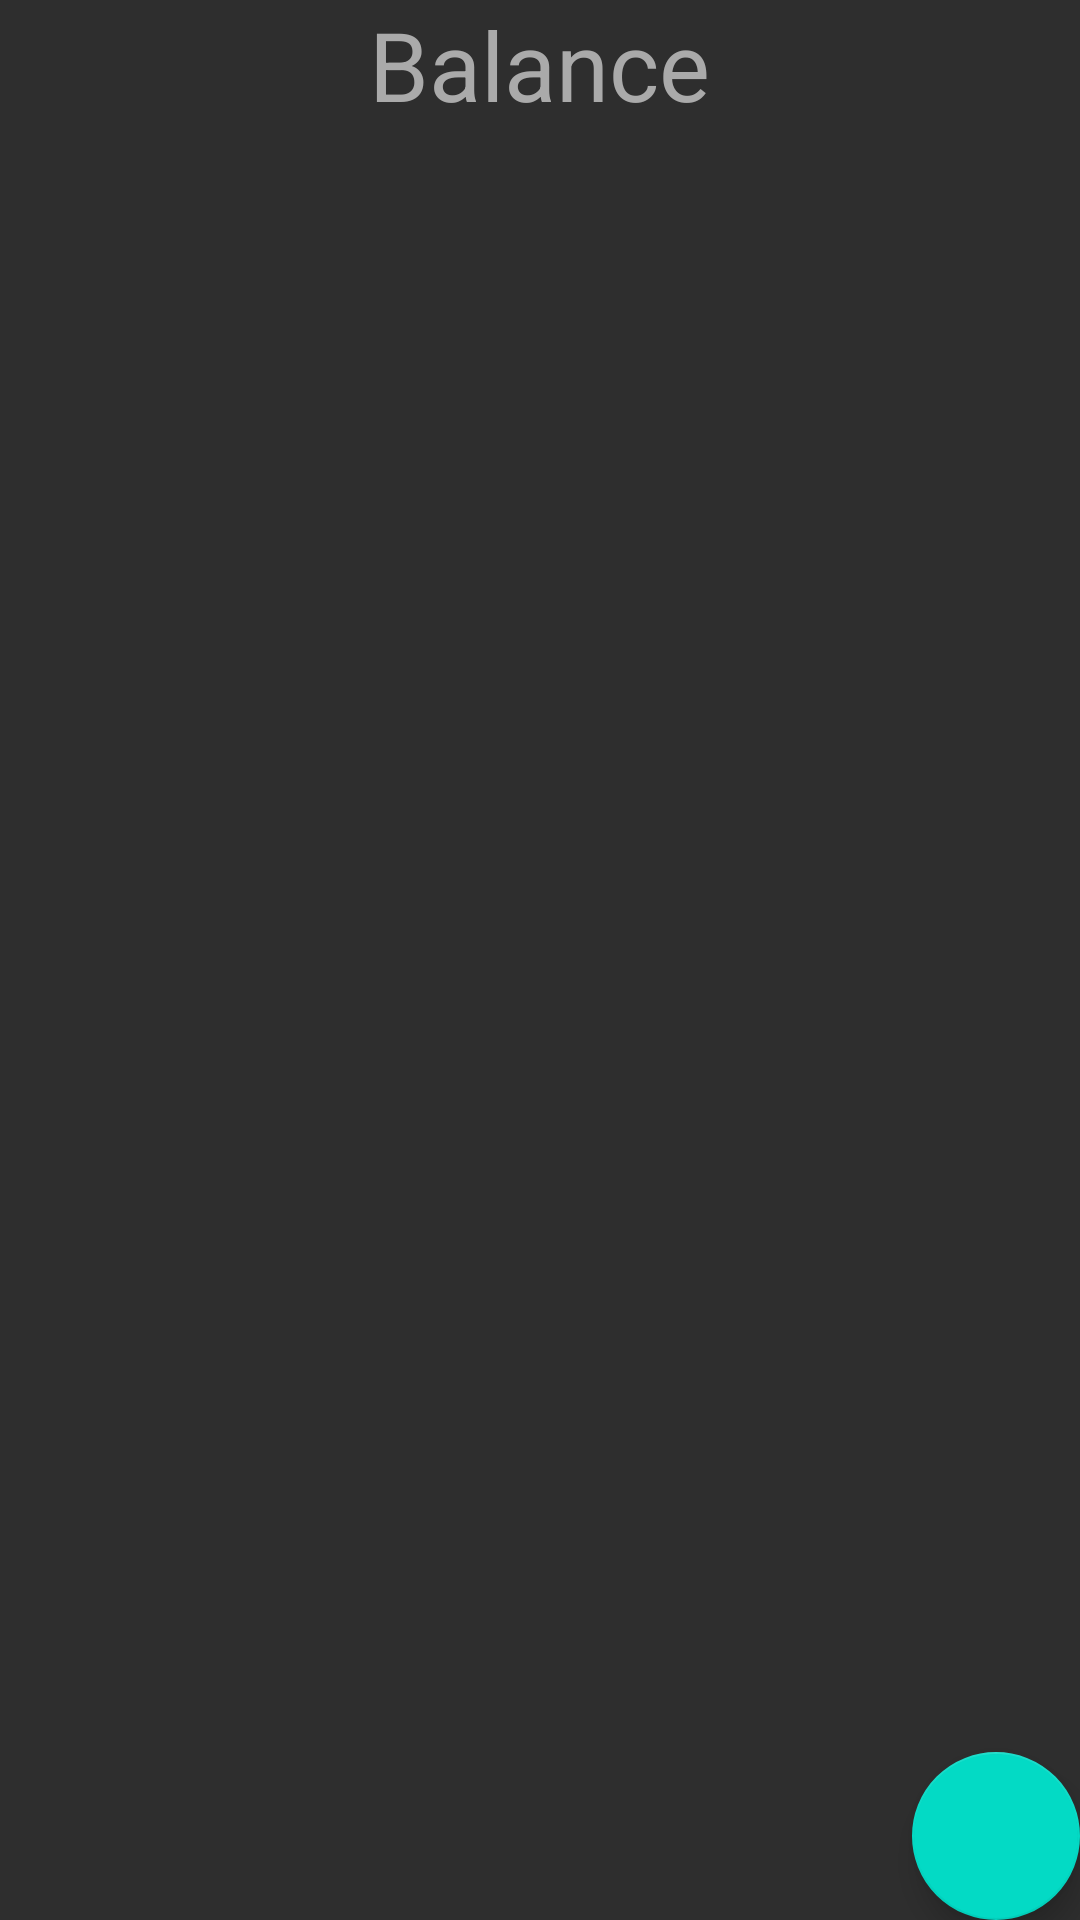

Produce the Android XML layout that renders to this screen, including the resource entries it uses.
<!-- AndroidManifest.xml: application theme Theme.AndWallet -->
<!-- res/layout/activity_main.xml -->
<?xml version="1.0" encoding="utf-8"?>
<androidx.coordinatorlayout.widget.CoordinatorLayout xmlns:android="http://schemas.android.com/apk/res/android"
    xmlns:app="http://schemas.android.com/apk/res-auto"
    xmlns:tools="http://schemas.android.com/tools"
    android:layout_width="match_parent"
    android:layout_height="match_parent"
    tools:context=".MainActivity">

    <include layout="@layout/content_main" />

    <com.google.android.material.floatingactionbutton.FloatingActionButton
        android:id="@+id/fab"
        android:layout_width="wrap_content"
        android:layout_height="wrap_content"
        android:layout_gravity="bottom|end"
        android:layout_margin="@dimen/fab_margin"
        android:src="@drawable/ic_add_white_36dp"/>

</androidx.coordinatorlayout.widget.CoordinatorLayout>
<!-- res/layout/content_main.xml (included above) -->
<?xml version="1.0" encoding="utf-8"?>
<LinearLayout
    xmlns:android="http://schemas.android.com/apk/res/android"
    xmlns:app="http://schemas.android.com/apk/res-auto"
    xmlns:tools="http://schemas.android.com/tools"
    android:layout_height="match_parent"
    android:layout_width="match_parent"
    android:orientation="vertical"
    android:gravity="center_horizontal" >

    <TextView
        android:id="@+id/balanceTextView"
        android:layout_width="wrap_content"
        android:layout_height="wrap_content"
        android:textSize="32sp"
        android:text="Balance" />

    <androidx.recyclerview.widget.RecyclerView
        android:id="@+id/MainRecyclerView"
        android:layout_width="match_parent"
        android:layout_height="match_parent"
        app:layout_behavior="@string/appbar_scrolling_view_behavior"
        tools:listitem="@layout/item_transaction" />

</LinearLayout>
<!-- res/layout/item_transaction.xml (included above) -->
<?xml version="1.0" encoding="utf-8"?>
<LinearLayout xmlns:android="http://schemas.android.com/apk/res/android"
    xmlns:tools="http://schemas.android.com/tools"
    android:layout_width="match_parent"
    android:layout_height="wrap_content"
    android:gravity="center"
    android:orientation="horizontal"
    android:paddingLeft="16dp"
    android:paddingTop="8dp"
    android:paddingRight="16dp"
    android:paddingBottom="8dp">

    <ImageView
        android:id="@+id/TransactionIconImageView"
        android:layout_width="64dp"
        android:layout_height="64dp"
        android:layout_marginStart="8dp"
        android:padding="8dp"
        tools:src="@drawable/income" />

    <LinearLayout
        android:layout_width="0dp"
        android:layout_height="wrap_content"
        android:layout_marginStart="8dp"
        android:layout_weight="1"
        android:orientation="vertical">

        <TextView
            android:id="@+id/TransactionNameTextView"
            android:layout_width="wrap_content"
            android:layout_height="wrap_content"
            tools:text="Apple" />

        <TextView
            android:id="@+id/TransactionDateTextView"
            android:layout_width="wrap_content"
            android:layout_height="wrap_content"
            tools:text="2020. november 24." />

        <TextView
            android:id="@+id/TransactionAmountTextView"
            android:layout_width="wrap_content"
            android:layout_height="wrap_content"
            tools:text="@string/number_ft" />
    </LinearLayout>

    <LinearLayout
        android:layout_width="wrap_content"
        android:layout_height="wrap_content"
        android:orientation="vertical">

        <ImageButton
            android:id="@+id/TransactionRemoveButton"
            style="@style/Widget.AppCompat.Button.Borderless"
            android:layout_width="50dp"
            android:layout_height="50dp"
            android:layout_gravity="center_vertical"
            android:contentDescription="@string/delete_item"
            android:scaleType="fitXY"
            android:src="@drawable/ic_delete_grey600_48dp" />

        <ImageButton
            android:id="@+id/TransactionEditButton"
            style="@style/Widget.AppCompat.Button.Borderless"
            android:layout_width="50dp"
            android:layout_height="50dp"
            android:layout_gravity="center_vertical"
            android:contentDescription="@string/edit_item"
            android:scaleType="fitXY"
            android:src="@drawable/ic_pencil_grey600_48dp" />
    </LinearLayout>


</LinearLayout>
<!-- resources referenced by this layout -->
<resources>
  <string name="delete_item">Delete item</string>
  <string name="edit_item">Edit item</string>
  <style name="Theme.AndWallet" parent="Theme.MaterialComponents.DayNight.DarkActionBar">
          
          <item name="colorPrimary">@color/purple_500</item>
          <item name="colorPrimaryVariant">@color/purple_700</item>
          <item name="colorOnPrimary">@color/white</item>
          <item name="android:windowBackground">@color/dark_grey</item>
          <item name="android:textColor">@color/light_grey</item>
          <item name="editTextStyle">@style/MyEditTextStyle</item>
          
          <item name="colorSecondary">@color/teal_200</item>
          <item name="colorSecondaryVariant">@color/teal_700</item>
          <item name="colorOnSecondary">@color/black</item>
          
          <item name="android:statusBarColor" tools:targetApi="l">?attr/colorPrimaryVariant</item>
          
      </style>
  <color name="purple_500">#FF6200EE</color>
  <color name="purple_700">#FF3700B3</color>
  <color name="white">#FFFFFFFF</color>
  <color name="dark_grey">#2E2E2E</color>
  <color name="light_grey">#AAAAAA</color>
  <style name="MyEditTextStyle" parent="@android:style/Widget.EditText">
          <item name="android:textColor">@color/light_grey</item>
      </style>
  <color name="teal_200">#FF03DAC5</color>
  <color name="teal_700">#FF018786</color>
  <color name="black">#FF000000</color>
</resources>
